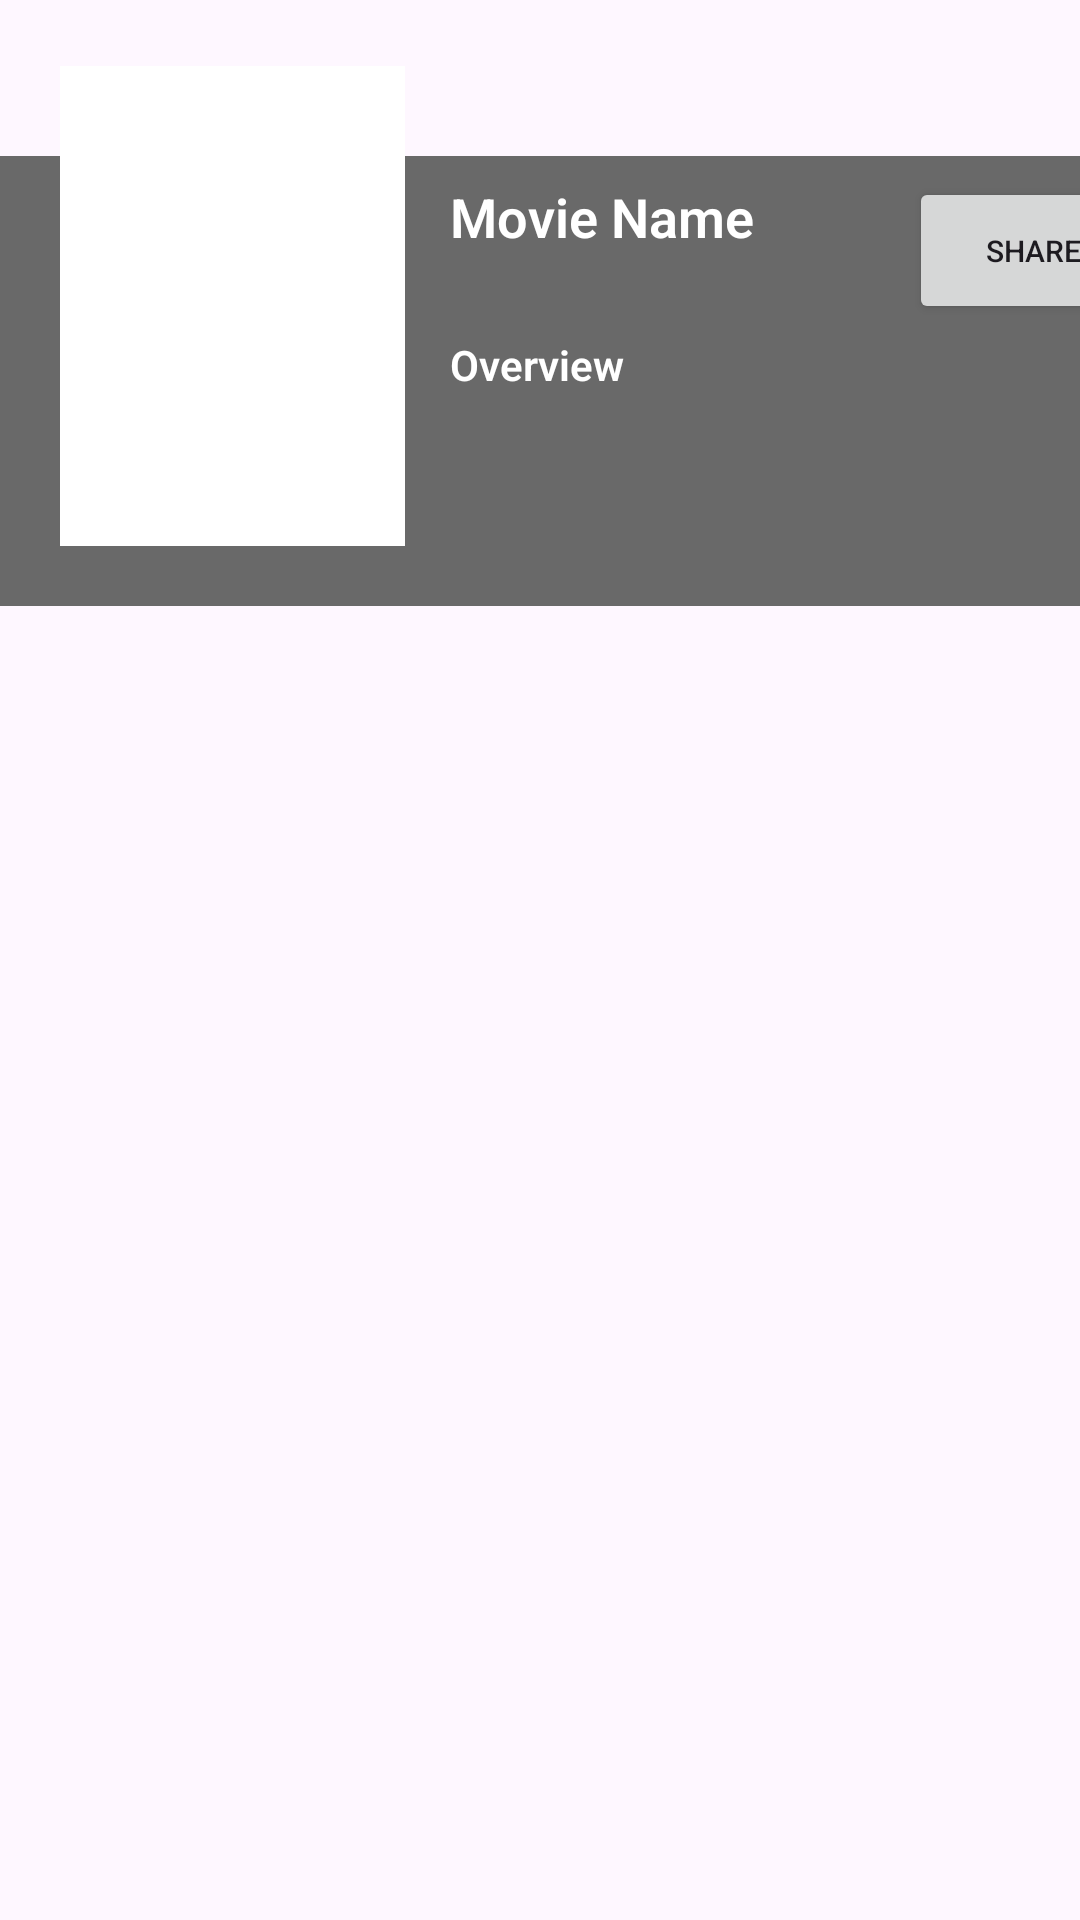

Android layout source for this screen:
<!-- AndroidManifest.xml: application theme Theme.StreamMovies -->
<!-- res/layout/movie_item.xml -->
<?xml version="1.0" encoding="utf-8"?>
<androidx.constraintlayout.widget.ConstraintLayout xmlns:android="http://schemas.android.com/apk/res/android"
    xmlns:app="http://schemas.android.com/apk/res-auto"
    xmlns:tools="http://schemas.android.com/tools"
    android:layout_width="match_parent"
    android:layout_height="wrap_content"
    android:layout_margin="10dp">


    <androidx.constraintlayout.widget.ConstraintLayout
        android:id="@+id/dataRoot"
        android:layout_width="match_parent"
        android:layout_height="150dp"
        android:layout_marginTop="52dp"
        android:background="@color/dark_grey"
        app:layout_constraintEnd_toEndOf="parent"
        app:layout_constraintHorizontal_bias="0.0"
        app:layout_constraintStart_toStartOf="parent"
        app:layout_constraintTop_toTopOf="parent">

        <androidx.constraintlayout.widget.Guideline
            android:id="@+id/guideline2"
            android:layout_width="wrap_content"
            android:layout_height="wrap_content"
            android:orientation="vertical"
            app:layout_constraintGuide_begin="150dp" />

        <TextView
            android:id="@+id/movieTitle"
            android:layout_width="144dp"
            android:layout_height="51dp"
            android:layout_marginHorizontal="10dp"
            android:layout_marginTop="8dp"
            android:layout_marginEnd="16dp"
            android:fontFamily="sans-serif-light"
            android:text="Movie Name"
            android:textColor="@color/white"
            android:textSize="18sp"
            android:textStyle="bold"
            app:layout_constraintEnd_toEndOf="parent"
            app:layout_constraintHorizontal_bias="0.0"
            app:layout_constraintStart_toStartOf="@+id/guideline2"
            app:layout_constraintTop_toTopOf="parent" />

        <TextView
            android:id="@+id/movieOverview"
            android:layout_width="222dp"
            android:layout_height="84dp"
            android:layout_marginHorizontal="10dp"
            android:layout_marginTop="60dp"
            android:layout_marginEnd="16dp"
            android:fontFamily="sans-serif-light"
            android:text="Overview"
            android:textColor="@color/white"
            android:textSize="14sp"
            android:textStyle="bold"
            app:layout_constraintEnd_toEndOf="parent"
            app:layout_constraintHorizontal_bias="0.0"
            app:layout_constraintStart_toStartOf="@+id/guideline2"
            app:layout_constraintTop_toTopOf="parent" />

        <Button
            android:id="@+id/shareButton"
            android:layout_width="83dp"
            android:layout_height="49dp"
            android:layout_marginStart="9dp"
            android:layout_marginBottom="4dp"
            android:text="Share"
            android:textSize="10dp"
            app:layout_constraintBottom_toTopOf="@+id/movieOverview"
            app:layout_constraintStart_toEndOf="@+id/movieTitle" />

    </androidx.constraintlayout.widget.ConstraintLayout>

    <androidx.constraintlayout.widget.ConstraintLayout
        android:id="@+id/imgRoot"
        android:layout_width="wrap_content"
        android:layout_height="wrap_content"
        app:layout_constraintBottom_toBottomOf="@id/dataRoot"
        app:layout_constraintStart_toStartOf="@id/dataRoot"
        android:layout_marginBottom="20dp"
        android:layout_marginStart="20dp">

        <com.google.android.material.imageview.ShapeableImageView
            android:id="@+id/moviePoster"
            android:layout_width="115dp"
            android:layout_height="160dp"
            android:background="@color/white"
            android:scaleType="fitXY"
            app:layout_constraintBottom_toBottomOf="parent"
            app:layout_constraintEnd_toEndOf="parent"
            app:layout_constraintStart_toStartOf="parent"
            app:layout_constraintTop_toTopOf="parent"
            app:srcCompat="@drawable/poster_placeholder" />

    </androidx.constraintlayout.widget.ConstraintLayout>


</androidx.constraintlayout.widget.ConstraintLayout>
<!-- resources referenced by this layout -->
<resources>
  <color name="dark_grey">#696969</color>
  <color name="white">#FFFFFFFF</color>
  <style name="Theme.StreamMovies" parent="Base.Theme.StreamMovies" />
  <style name="Base.Theme.StreamMovies" parent="Theme.Material3.DayNight.NoActionBar">
          
           <item name="colorPrimary">@color/dark_grey</item>
           <item name="colorPrimaryVariant">@color/dark_grey</item>
           <item name="colorOnPrimary">@color/white</item>
          
          <item name="colorSecondary">@color/dark_grey</item>
          <item name="colorSecondaryVariant">@color/dark_grey</item>
          <item name="colorOnSecondary">@color/white</item>
  
          <item name="android:statusBarColor" tools:targetApi="l">?attr/colorPrimaryVariant</item>
      </style>
</resources>
